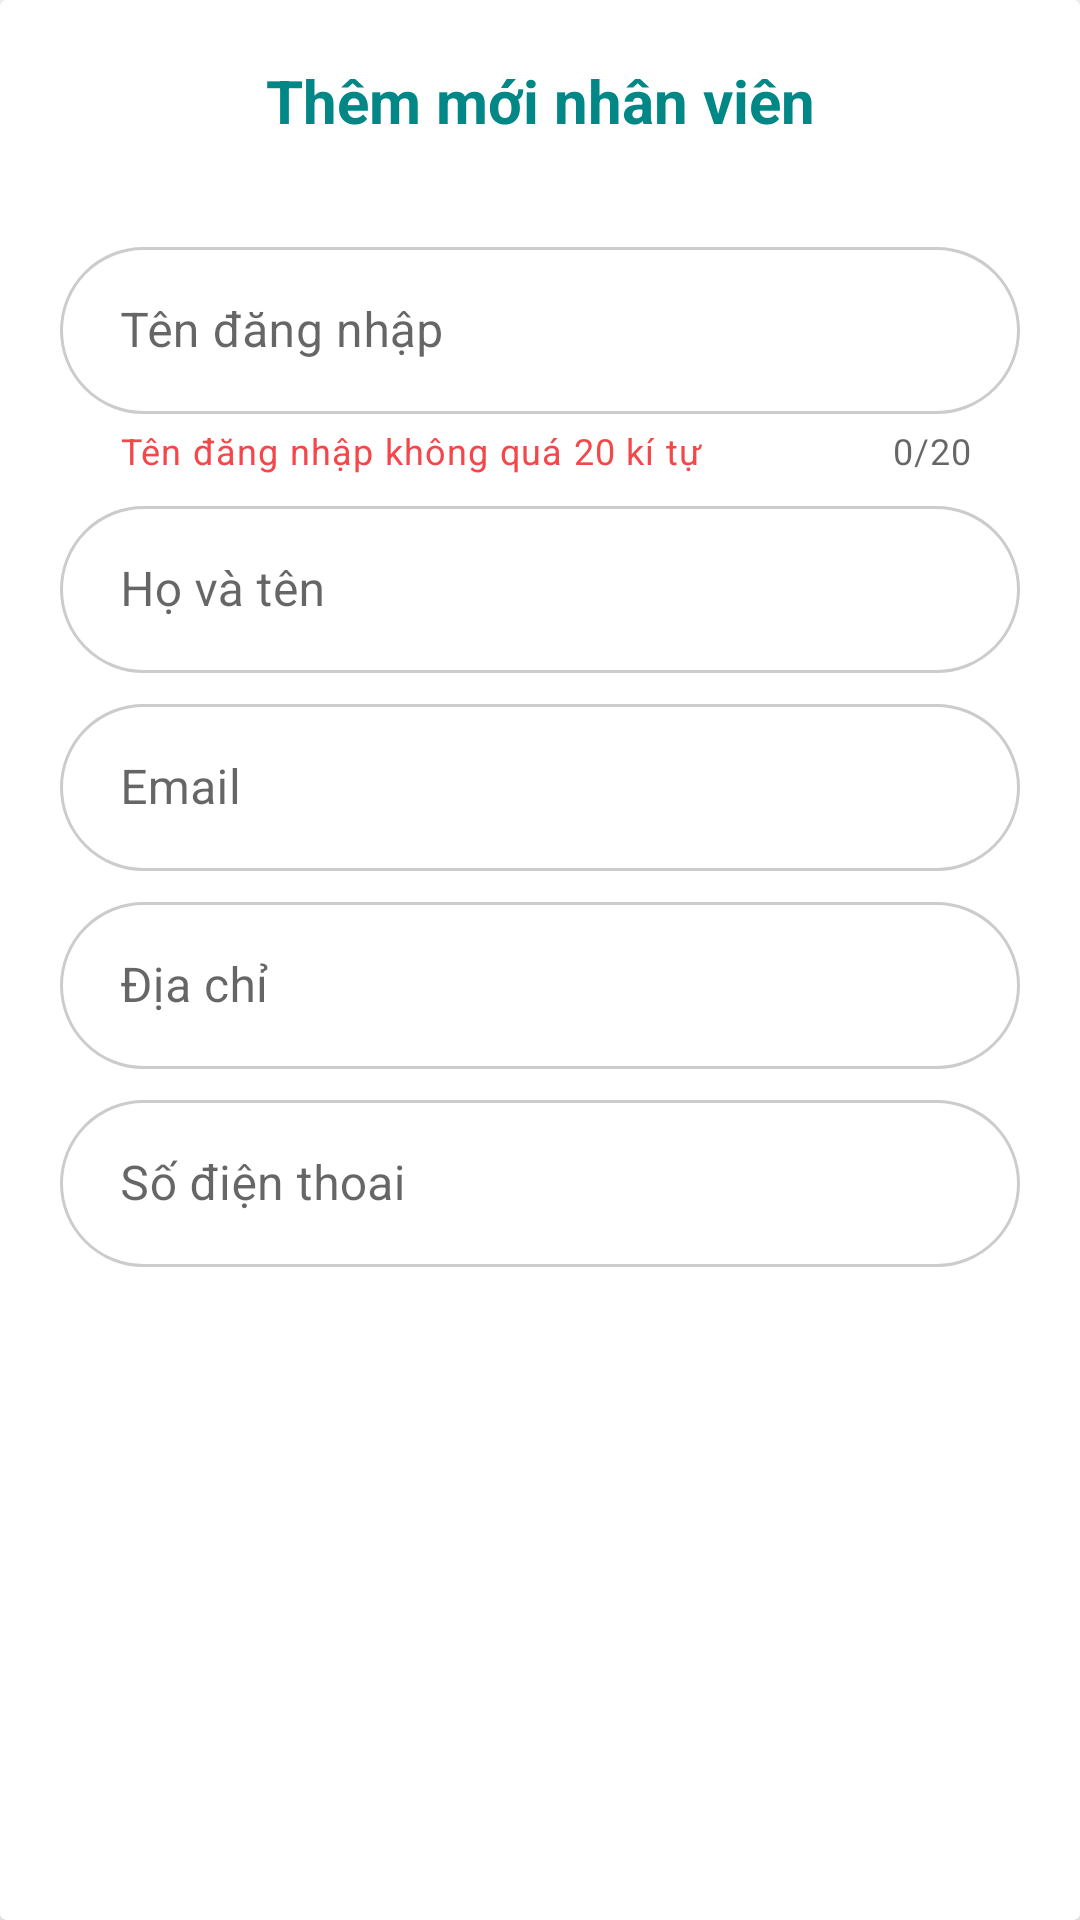

Reconstruct the res/layout file that produces this screen, plus the resources it refers to.
<!-- AndroidManifest.xml: application theme Theme.DoAnHunnyFood -->
<!-- res/layout/dialog_user_manager.xml -->
<?xml version="1.0" encoding="utf-8"?>
<androidx.cardview.widget.CardView xmlns:android="http://schemas.android.com/apk/res/android"
    android:layout_width="wrap_content"
    android:layout_height="wrap_content"
    xmlns:app="http://schemas.android.com/apk/res-auto">
    <LinearLayout
        android:layout_width="match_parent"
        android:layout_height="wrap_content"
        android:orientation="vertical"
        android:padding="20dp">
        <TextView
            android:layout_width="match_parent"
            android:layout_height="wrap_content"
            android:text="Thêm mới nhân viên"
            android:textSize="20dp"
            android:gravity="center"
            android:textStyle="bold"
            android:textColor="@color/teal_700"
            android:layout_marginBottom="30dp"/>
        <com.google.android.material.textfield.TextInputLayout
            android:id="@+id/txtLyUserName"
            style="@style/Widget.MaterialComponents.TextInputLayout.OutlinedBox"
            android:layout_width="match_parent"
            android:layout_height="wrap_content"
            android:hint="Tên đăng nhập"
            app:counterEnabled="true"
            app:counterMaxLength="20"
            app:endIconMode="clear_text"
            app:helperText="Tên đăng nhập không quá 20 kí tự"
            app:helperTextTextColor="@color/colorTabSelected">
            <com.google.android.material.textfield.TextInputEditText
                android:id="@+id/inputUserName"
                android:layout_width="match_parent"
                android:layout_height="wrap_content"
                android:background="@drawable/border_input"
                android:inputType="text"
                android:maxLength="21"
                android:paddingStart="20dp"/>
        </com.google.android.material.textfield.TextInputLayout>

        <com.google.android.material.textfield.TextInputLayout
            style="@style/Widget.MaterialComponents.TextInputLayout.OutlinedBox"
            android:layout_width="match_parent"
            android:layout_height="wrap_content"
            android:hint="Họ và tên"
            android:layout_marginTop="5dp"
            app:endIconMode="clear_text">
            <com.google.android.material.textfield.TextInputEditText
                android:id="@+id/inputFullName"
                android:layout_width="match_parent"
                android:layout_height="wrap_content"
                android:background="@drawable/border_input"
                android:inputType="text"
                android:paddingStart="20dp"/>
        </com.google.android.material.textfield.TextInputLayout>
        <com.google.android.material.textfield.TextInputLayout
            style="@style/Widget.MaterialComponents.TextInputLayout.OutlinedBox"
            android:layout_width="match_parent"
            android:layout_height="wrap_content"
            android:hint="Email"
            android:layout_marginTop="5dp"
            app:endIconMode="clear_text">
            <com.google.android.material.textfield.TextInputEditText
                android:id="@+id/inputEmail"
                android:layout_width="match_parent"
                android:layout_height="wrap_content"
                android:background="@drawable/border_input"
                android:inputType="text"
                android:paddingStart="20dp"/>
        </com.google.android.material.textfield.TextInputLayout>

        <com.google.android.material.textfield.TextInputLayout
            style="@style/Widget.MaterialComponents.TextInputLayout.OutlinedBox"
            android:layout_width="match_parent"
            android:layout_height="wrap_content"
            android:hint="Địa chỉ "
            android:layout_marginTop="5dp"
            app:endIconMode="clear_text">
            <com.google.android.material.textfield.TextInputEditText
                android:id="@+id/inputAddress"
                android:layout_width="match_parent"
                android:layout_height="wrap_content"
                android:background="@drawable/border_input"
                android:inputType="text"
                android:paddingStart="20dp"/>
        </com.google.android.material.textfield.TextInputLayout>

        <com.google.android.material.textfield.TextInputLayout
            style="@style/Widget.MaterialComponents.TextInputLayout.OutlinedBox"
            android:layout_width="match_parent"
            android:layout_height="wrap_content"
            android:hint="Số điện thoai"
            android:layout_marginTop="5dp"
            app:endIconMode="clear_text">
            <com.google.android.material.textfield.TextInputEditText
                android:id="@+id/inputPhoneNumber"
                android:layout_width="match_parent"
                android:layout_height="wrap_content"
                android:background="@drawable/border_input"
                android:inputType="number"
                android:paddingStart="20dp"/>
        </com.google.android.material.textfield.TextInputLayout>

    </LinearLayout>
</androidx.cardview.widget.CardView>
<!-- resources referenced by this layout -->
<resources>
  <color name="colorTabSelected">#F54749</color>
  <color name="teal_700">#FF018786</color>
  <!-- drawable border_input (drawable) -->
  <?xml version="1.0" encoding="utf-8"?>
  <shape xmlns:android="http://schemas.android.com/apk/res/android"
      android:shape="rectangle">
  
      
      <stroke
          android:width="1dp"
          android:color="#CCCCCC" />  
  
      
      <solid android:color="#FFFFFF" />  
  
      
      <corners android:radius="30dp" />  
  
  
  
  </shape>
  <style name="Theme.DoAnHunnyFood" parent="Theme.MaterialComponents.DayNight.DarkActionBar">
          
          <item name="colorPrimary">@color/purple_500</item>
          <item name="colorPrimaryVariant">@color/purple_700</item>
          <item name="colorOnPrimary">@color/white</item>
          
          <item name="colorSecondary">@color/teal_200</item>
          <item name="colorSecondaryVariant">@color/teal_700</item>
          <item name="colorOnSecondary">@color/black</item>
          
          <item name="android:statusBarColor">?attr/colorPrimaryVariant</item>
          
      </style>
  <color name="purple_500">#FF6200EE</color>
  <color name="purple_700">#FF3700B3</color>
  <color name="white">#E6E5E5</color>
  <color name="teal_200">#FF03DAC5</color>
  <color name="black">#FF000000</color>
</resources>
